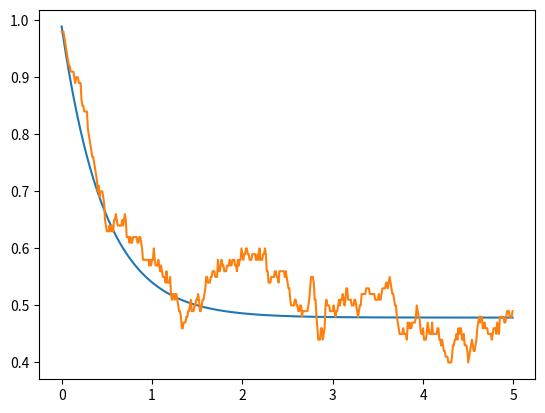
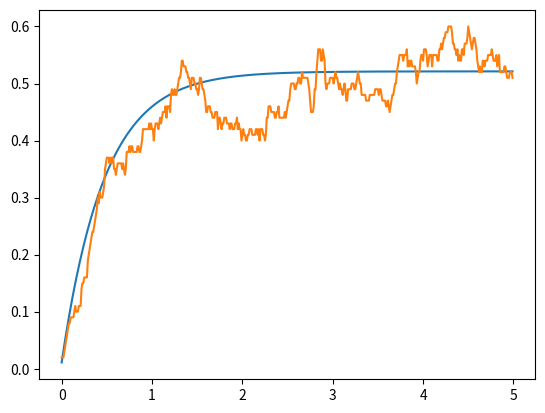
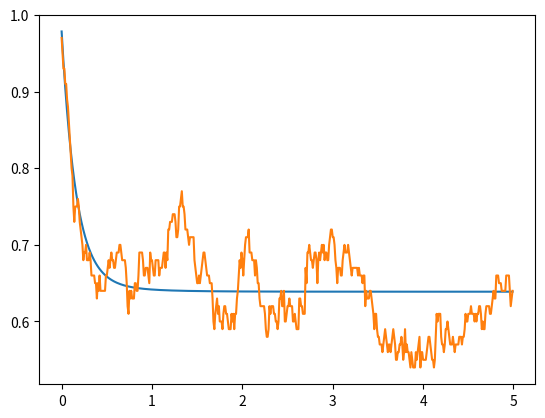
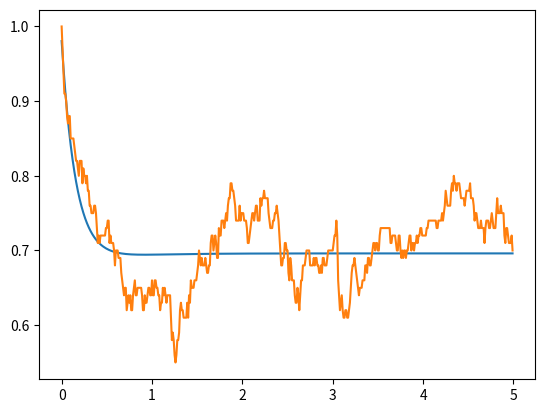

Python code for these plots, in order:
from matplotlib.pyplot import *
import numpy as np
from scipy.linalg import expm
import math as math
nex=3
sigmas = np.kron(np.array([[0,1],[0 for i in range(2)]]),np.eye(nex))
sigmen = sigmas.transpose()
def a(x):
    mat = np.array([[0 for i in range(x)] for j in range(x)])
    acum=0
    for y in range(1,x):
        acum=acum+1
        mat[y-1][y]=float(math.sqrt(acum))
    return(mat)
a = np.kron(np.eye(2),a(nex))
adag = a.transpose()
Hjc = np.matmul(sigmas,sigmen)+np.matmul(adag,a)+(np.matmul(adag,sigmen)+np.matmul(a,sigmas))/1000
e1 = np.array([0,1,0,0,0,0])
d1 = np.array([[0 for i in range(2*nex)],e1,[0 for i in range(2*nex)],[0 for i in range(2*nex)],[0 for i in range(2*nex)],[0 for i in range(2*nex)]])
temp = 10
S1 = np.sqrt(temp+1)*np.sqrt(0.1)*sigmen
S1d =S1.transpose()
S2 = np.sqrt(temp+1)*np.sqrt(0.2)*a
S2d =S2.transpose()
S3 = np.sqrt(temp)*np.sqrt(0.1)*sigmas
S3d =S3.transpose()
S4 = np.sqrt(temp)*np.sqrt(0.2)*adag
S4d =S4.transpose()
Hju = Hjc-0.5j*(np.matmul(S1d,S1)+np.matmul(S2d,S2)+np.matmul(S3d,S3)+np.matmul(S4d,S4))
ene=500
nst=100
emas_gg=[]
eqju_gg=[]
eqav_gg=[0 for i in range(ene)]
emas_ee=[]
eqju_ee=[]
eqav_ee=[0 for i in range(ene)]
emas_00=[]
eqju_00=[]
eqav_00=[0 for i in range(ene)]
emas_11=[]
eqju_11=[]
eqav_11=[0 for i in range(ene)]

deltat=5/ene
tiempo=[deltat*i for i in range (ene)]
#ecuacion maestra
for i in range (0,ene):
    mat = d1
    mat = mat -deltat*1j*( np.matmul(Hjc,mat)- np.matmul(mat,Hjc) )
    mat = mat +deltat*0.5*( 2*np.matmul(S1,np.matmul(mat,S1d)) -1*np.matmul(mat,np.matmul(S1d,S1)) -1*np.matmul(S1d,np.matmul(S1,mat)) )
    mat = mat +deltat*0.5*( 2*np.matmul(S2,np.matmul(mat,S2d)) -1*np.matmul(mat,np.matmul(S2d,S2)) -1*np.matmul(S2d,np.matmul(S2,mat)) )
    mat = mat +deltat*0.5*( 2*np.matmul(S3,np.matmul(mat,S3d)) -1*np.matmul(mat,np.matmul(S3d,S3)) -1*np.matmul(S3d,np.matmul(S3,mat)) )
    mat = mat +deltat*0.5*( 2*np.matmul(S4,np.matmul(mat,S4d)) -1*np.matmul(mat,np.matmul(S4d,S4)) -1*np.matmul(S4d,np.matmul(S4,mat)) )
    d1 = mat
    emas_gg.append(np.abs(np.matmul(mat,np.matmul(sigmas,sigmen)).trace()))
    emas_ee.append(np.abs(np.matmul(mat,np.matmul(sigmen,sigmas)).trace()))
    emas_00.append(np.abs(np.matmul(mat,np.matmul(adag,a)).trace()))
    emas_11.append(np.abs(np.matmul(mat,np.matmul(a,adag)).trace()))

#quantum jumps
for m in range(0,nst):
    for n in range(0,ene):
        vec = e1
        aver = np.array([0,0,0,0])
        rn1=np.random.random_sample()
        rn2=np.random.random_sample()
        deltap1= deltat*np.abs(np.dot(np.matmul(S1,vec),np.matmul(S1,vec)))
        deltap2= deltat*np.abs(np.dot(np.matmul(S2,vec),np.matmul(S2,vec)))
        deltap3= deltat*np.abs(np.dot(np.matmul(S3,vec),np.matmul(S3,vec)))
        deltap4= deltat*np.abs(np.dot(np.matmul(S4,vec),np.matmul(S4,vec)))
        def tongo(v): #normalización de vectores
            norm = np.linalg.norm(v)
            if (norm == 0):
               return v
            else:
               return v/norm
        if(deltap1+deltap2+deltap3+deltap4==0): #evitar que la normalización se indefina si ambos deltap son 0
          deltasum = 0.001
        else:
          deltasum = deltap1+deltap2+deltap3+deltap4
        if(rn1<deltasum):
           if(rn2<=(deltap1/deltasum)):
              vec=tongo(np.matmul(S1,vec))
           elif(rn2<=((deltap1+deltap2)/deltasum)):
              vec=tongo(np.matmul(S2,vec))
           elif(rn2<=((deltap1+deltap2+deltap3)/deltasum)):
              vec=tongo(np.matmul(S3,vec))
           else:
              vec=tongo(np.matmul(S4,vec))
        else:
           vec=tongo(np.matmul(expm(-1j*deltat*Hju),vec))
        aver_gg= np.matmul(sigmen,vec)
        aver_ee= np.matmul(sigmas,vec)
        aver_00= np.matmul(a,vec)
        aver_11= np.matmul(adag,vec)
        eqju_gg.append(np.abs(np.dot(aver_gg,aver_gg)))
        eqju_ee.append(np.abs(np.dot(aver_ee,aver_ee)))
        eqju_00.append(np.abs(np.dot(aver_00,aver_00)))
        eqju_11.append(np.abs(np.dot(aver_11,aver_11)))
        e1 = vec
        eqav_gg[n]=eqav_gg[n]+(np.abs(np.dot(aver_gg,aver_gg)))/nst
        eqav_ee[n]=eqav_ee[n]+(np.abs(np.dot(aver_ee,aver_ee)))/nst
        eqav_00[n]=eqav_00[n]+(np.abs(np.dot(aver_00,aver_00)))/nst
        eqav_11[n]=eqav_11[n]+(np.abs(np.dot(aver_11,aver_11)))/nst
    e1 = np.array([0,1,0,0,0,0])

figure()
plot(tiempo,emas_gg)
plot(tiempo,eqav_gg)
savefig('pobg.png')

figure()
plot(tiempo,emas_ee)
plot(tiempo,eqav_ee)
savefig('pobe.png')

figure()
plot(tiempo,emas_00)
plot(tiempo,eqav_00)
savefig('pob0.png')

figure()
plot(tiempo,emas_11)
plot(tiempo,eqav_11)
savefig('pob1.png')

